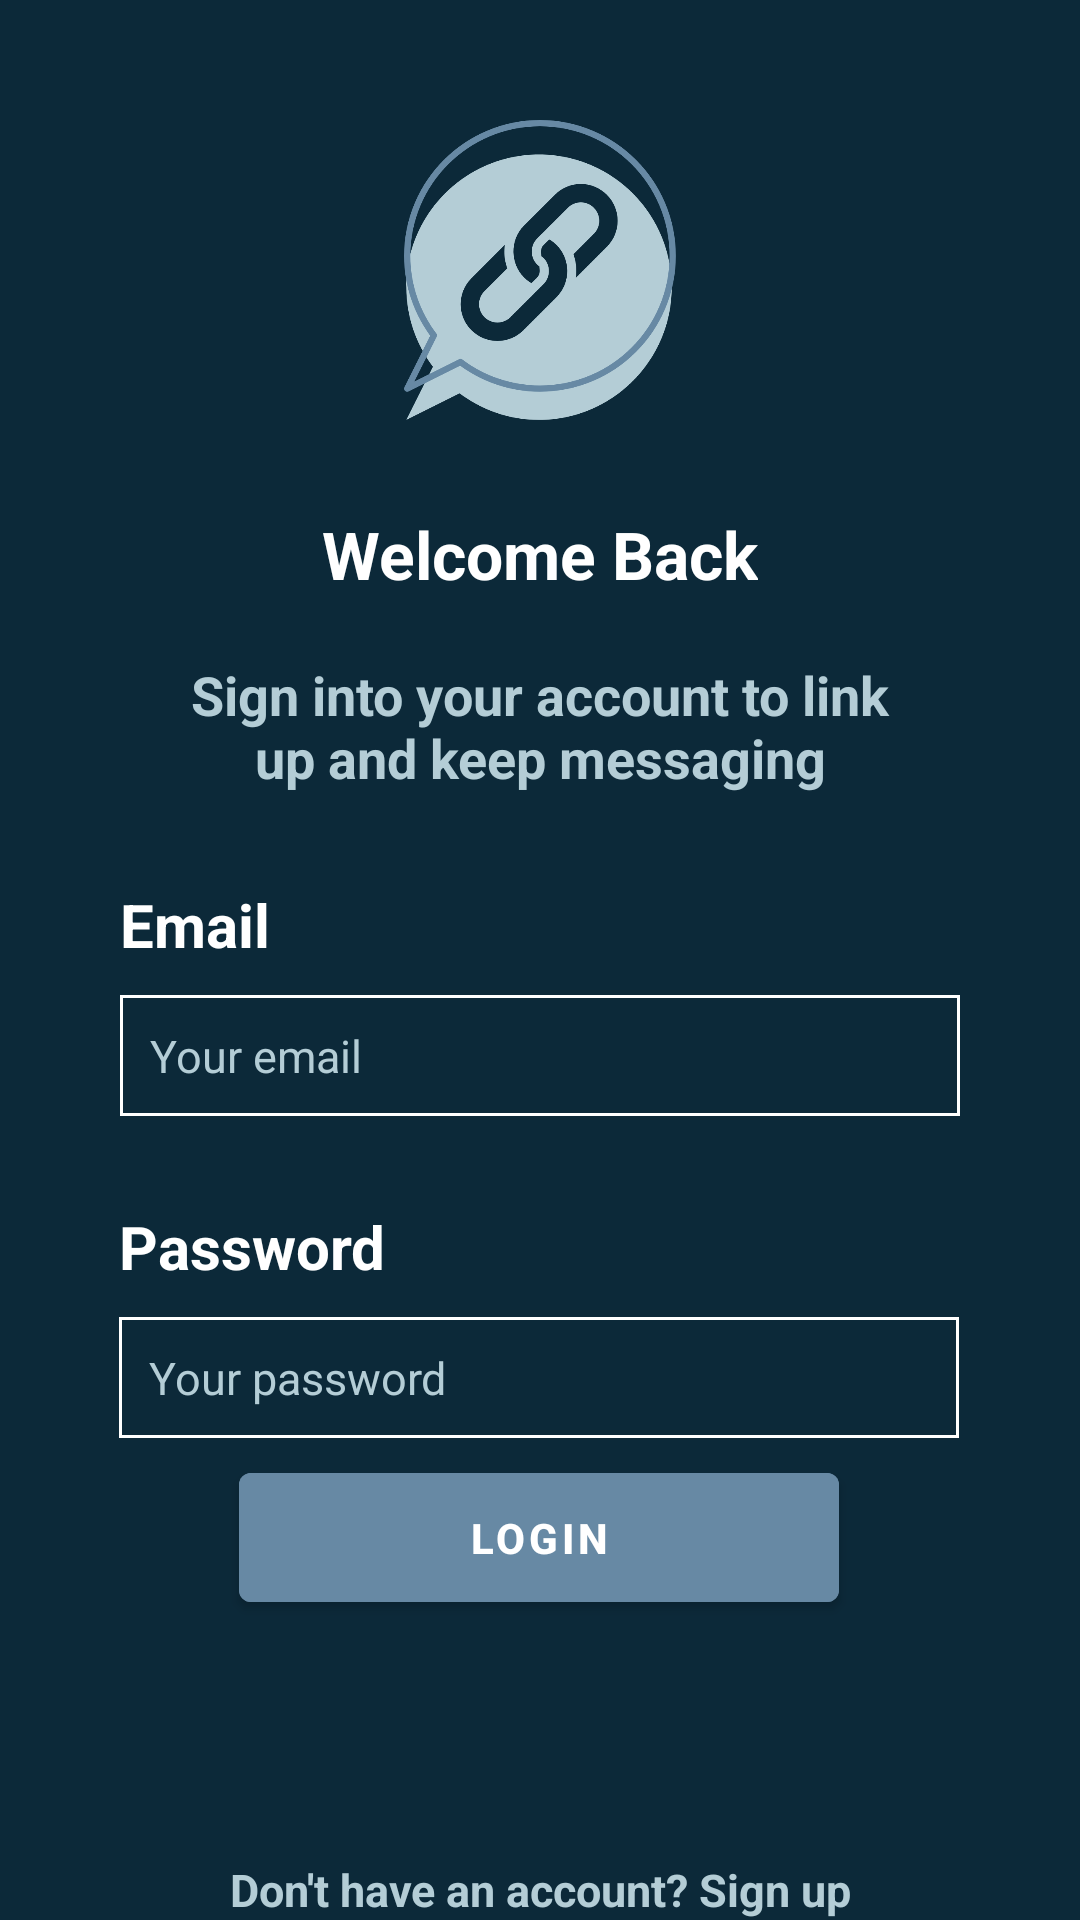

This screen was rendered from an Android layout file. Write that file and the resources it references.
<!-- AndroidManifest.xml: activity theme NoActionBarTheme -->
<!-- res/layout/activity_login.xml -->
<?xml version="1.0" encoding="utf-8"?>
<androidx.constraintlayout.widget.ConstraintLayout xmlns:android="http://schemas.android.com/apk/res/android"
    xmlns:app="http://schemas.android.com/apk/res-auto"
    xmlns:tools="http://schemas.android.com/tools"
    android:layout_width="match_parent"
    android:layout_height="match_parent"
    android:background="@color/Navy"
    android:orientation="vertical"
    tools:context=".LoginActivity">

    <ImageView
        android:id="@+id/imageView"
        android:layout_width="wrap_content"
        android:layout_height="100dp"
        android:layout_marginTop="40dp"
        android:src="@drawable/logo"
        app:layout_constraintEnd_toEndOf="parent"
        app:layout_constraintHorizontal_bias="0.0"
        app:layout_constraintStart_toStartOf="parent"
        app:layout_constraintTop_toTopOf="parent" />

    <TextView
        android:id="@+id/textView"
        android:layout_width="wrap_content"
        android:layout_height="wrap_content"
        android:layout_marginTop="30dp"
        android:text="Welcome Back"
        android:textColor="@color/white"
        android:textSize="22dp"
        android:textStyle="bold"
        app:layout_constraintEnd_toEndOf="parent"
        app:layout_constraintStart_toStartOf="parent"
        app:layout_constraintTop_toBottomOf="@+id/imageView" />

    <TextView
        android:id="@+id/textView4"
        android:layout_width="250dp"
        android:layout_height="wrap_content"
        android:layout_marginTop="20dp"
        android:text="Sign into your account to link up and keep messaging"
        android:textAlignment="center"
        android:textColor="@color/Light_blue"
        android:textSize="18dp"
        android:textStyle="bold"
        app:layout_constraintEnd_toEndOf="parent"
        app:layout_constraintStart_toStartOf="parent"
        app:layout_constraintTop_toBottomOf="@+id/textView" />

    

    <TextView
        android:id="@+id/tv_email"
        android:layout_width="wrap_content"
        android:layout_height="wrap_content"
        android:layout_marginTop="30dp"
        android:text="Email"
        android:textColor="@color/white"
        android:textSize="20dp"
        android:textStyle="bold"
        app:layout_constraintBottom_toBottomOf="parent"
        app:layout_constraintEnd_toEndOf="parent"
        app:layout_constraintHorizontal_bias="0.0"
        app:layout_constraintStart_toStartOf="@+id/et_email"
        app:layout_constraintTop_toBottomOf="@+id/textView4"
        app:layout_constraintVertical_bias="0.0" />

    <EditText
        android:id="@+id/et_email"
        android:layout_width="280dp"
        android:layout_height="wrap_content"
        android:layout_gravity="center"
        android:layout_marginTop="10dp"
        android:background="@drawable/edit_text"
        android:hint="Your email"
        android:inputType="text"
        android:padding="10dp"
        android:textColorHint="@color/Light_blue"
        android:textSize="15dp"
        app:layout_constraintEnd_toEndOf="parent"
        app:layout_constraintHorizontal_bias="0.5"
        app:layout_constraintStart_toStartOf="parent"
        app:layout_constraintTop_toBottomOf="@+id/tv_email" />

    

    <TextView
        android:id="@+id/tv_password"
        android:layout_width="wrap_content"
        android:layout_height="wrap_content"
        android:layout_marginTop="30dp"
        android:text="Password"
        android:textColor="@color/white"
        android:textSize="20dp"
        android:textStyle="bold"
        app:layout_constraintBottom_toBottomOf="parent"
        app:layout_constraintEnd_toEndOf="parent"
        app:layout_constraintHorizontal_bias="0.0"
        app:layout_constraintStart_toStartOf="@+id/et_password"
        app:layout_constraintTop_toBottomOf="@+id/et_email"
        app:layout_constraintVertical_bias="0.0" />

    <EditText
        android:id="@+id/et_password"
        android:layout_width="280dp"
        android:layout_height="wrap_content"
        android:layout_gravity="center"
        android:layout_marginTop="10dp"
        android:background="@drawable/edit_text"
        android:hint="Your password"
        android:inputType="textPassword"
        android:padding="10dp"
        android:textColorHint="@color/Light_blue"
        android:textSize="15dp"
        app:layout_constraintEnd_toEndOf="parent"
        app:layout_constraintHorizontal_bias="0.496"
        app:layout_constraintStart_toStartOf="parent"
        app:layout_constraintTop_toBottomOf="@+id/tv_password" />

    
    <Button
        android:id="@+id/btn_login1"
        android:layout_width="200dp"
        android:layout_height="55dp"
        android:layout_marginTop="20dp"
        android:layout_marginBottom="100dp"
        android:backgroundTint="@color/Blue"
        android:text="Login"
        android:textStyle="bold"
        app:layout_constraintBottom_toBottomOf="parent"
        app:layout_constraintEnd_toEndOf="parent"
        app:layout_constraintHorizontal_bias="0.497"
        app:layout_constraintStart_toStartOf="parent"
        app:layout_constraintTop_toBottomOf="@+id/et_password"
        app:layout_constraintVertical_bias="1.0" />

    <TextView
        android:id="@+id/tv_register"
        android:layout_width="wrap_content"
        android:layout_height="wrap_content"
        android:layout_marginTop="20dp"
        android:text="Don't have an account? Sign up"
        android:textAlignment="center"
        android:textColor="@color/Light_blue"
        android:textSize="15dp"
        android:textStyle="bold"
        app:layout_constraintBottom_toBottomOf="parent"
        app:layout_constraintEnd_toEndOf="parent"
        app:layout_constraintStart_toStartOf="parent"
        app:layout_constraintTop_toBottomOf="@+id/btn_login"
        app:layout_constraintVertical_bias="0.0" />

</androidx.constraintlayout.widget.ConstraintLayout>
<!-- resources referenced by this layout -->
<resources>
  <color name="Blue">#6789A4</color>
  <color name="Light_blue">#B4CDD6</color>
  <color name="Navy">#0C2939</color>
  <color name="white">#FFFFFFFF</color>
  <!-- drawable edit_text (drawable) -->
  <?xml version="1.0" encoding="utf-8"?>
  <shape android:shape="rectangle" xmlns:android="http://schemas.android.com/apk/res/android">
  
      <solid android:color="@color/Navy"/>
      <stroke android:color="@color/white" android:width="1dp"/>
  
  </shape>
  <!-- drawable logo: png bitmap (drawable, 72933 bytes) -->
  <style name="NoActionBarTheme" parent="Theme.MaterialComponents.DayNight.NoActionBar">
          
          <item name="colorPrimary">@color/Navy</item>
          <item name="colorPrimaryVariant">@color/Blue</item>
          <item name="colorOnPrimary">@color/white</item>
          <item name="colorAccent">@color/Red</item>
          
          <item name="colorSecondary">@color/Light_blue</item>
          <item name="colorSecondaryVariant">@color/white</item>
          <item name="colorOnSecondary">@color/Blue</item>
          
          <item name="android:statusBarColor" tools:targetApi="l">?attr/colorPrimaryVariant</item>
      </style>
  <color name="Red">#8C0E0F</color>
</resources>
